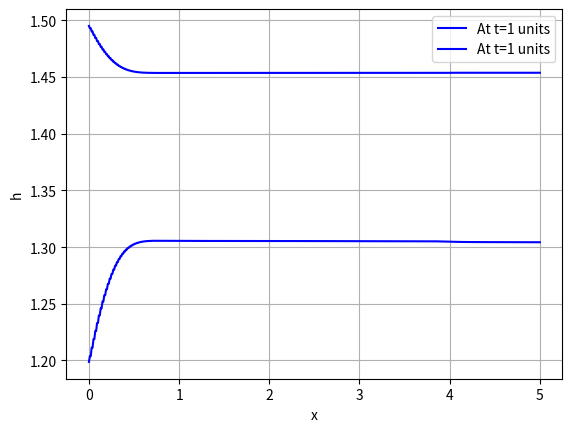

Python code for this plot:
import numpy as np
import matplotlib.pyplot as plt
import math

g = 9.81
a = 0.0
b = 5.0
dx = 0.01
n = int((b-a)/dx)
T = 1
t = 0

def h(x):
    if(x<2.5): return 2
    else: return 1

def u(x):
    return 0

def sr(ts, u, h):
    n = len(u[ts])
    max_val = -1
    for i in range(n):
        #print(h)
        lb1 = abs(u[ts][i]+np.sqrt(g*h[ts][i]))
        lb2 = abs(u[ts][i]-np.sqrt(g*h[ts][i]))
        temp_max = max(lb1, lb2)
        max_val = max(max_val, temp_max)
    return max_val



x = np.linspace(a, b, n+1)

u0 = []
for i in x:
    u0.append(u(i))

h0 = []
for i in x:
    h0.append(h(i))

u = []
u.append(u0)
h = []
h.append(h0)

ts = 0
while(t<T):
    dt = (0.9*dx)/sr(ts, u, h)
    ut = [0.0]*(n+1)
    ht = [0.0]*(n+1)
    for i in range(n+1):
        l = i-1
        r = i+1
        if(i==0): l=0
        if(i==n): r=n
        ht[i] = 0.5*(h[ts][r]+h[ts][l]) - (0.5*(dt/dx))*(u[ts][r]*h[ts][r]-u[ts][l]*h[ts][l])
        ut[i] = (0.5*(u[ts][r]*h[ts][r]+u[ts][l]*h[ts][l]))/(ht[i]) - (0.5*(dt/(dx*ht[i])))*((u[ts][r]**2*h[ts][r]+0.5*g*h[ts][r]**2)-(u[ts][l]**2*h[ts][l]+0.5*g*h[ts][l]**2))

    u.append(ut)
    h.append(ht)
    t+=dt
    ts+=1    

print(u[-1])
plt.plot(x, u[-1], label='At t=1 units', color='blue')
plt.xlabel('x')
plt.ylabel('u')
plt.legend()
plt.grid(True)
plt.show()
print(h[-1])
plt.plot(x, h[-1], label='At t=1 units', color='blue')
plt.xlabel('x')
plt.ylabel('h')
plt.legend()
plt.grid(True)

plt.show()